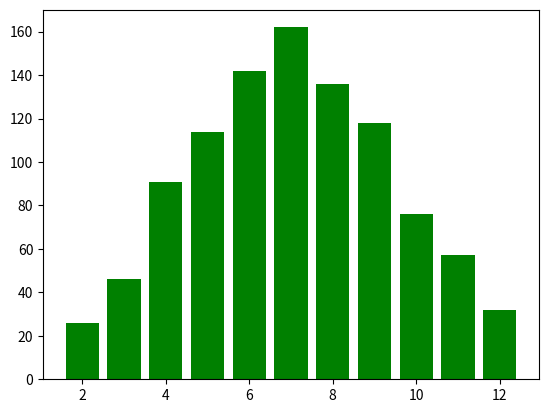

Python code for this plot:
import matplotlib.pyplot as py
from random import randint
trials = 1000
outcome = {2:0, 3:0, 4:0, 5:0, 6:0, 7:0, 8:0, 9:0, 10:0, 11:0, 12:0}
for trial in range(trials):
    roll = randint(1,6) + randint(1,6)
    outcome[roll] += 1
py.bar(list(outcome.keys()), outcome.values(), color='g')
py.show()
